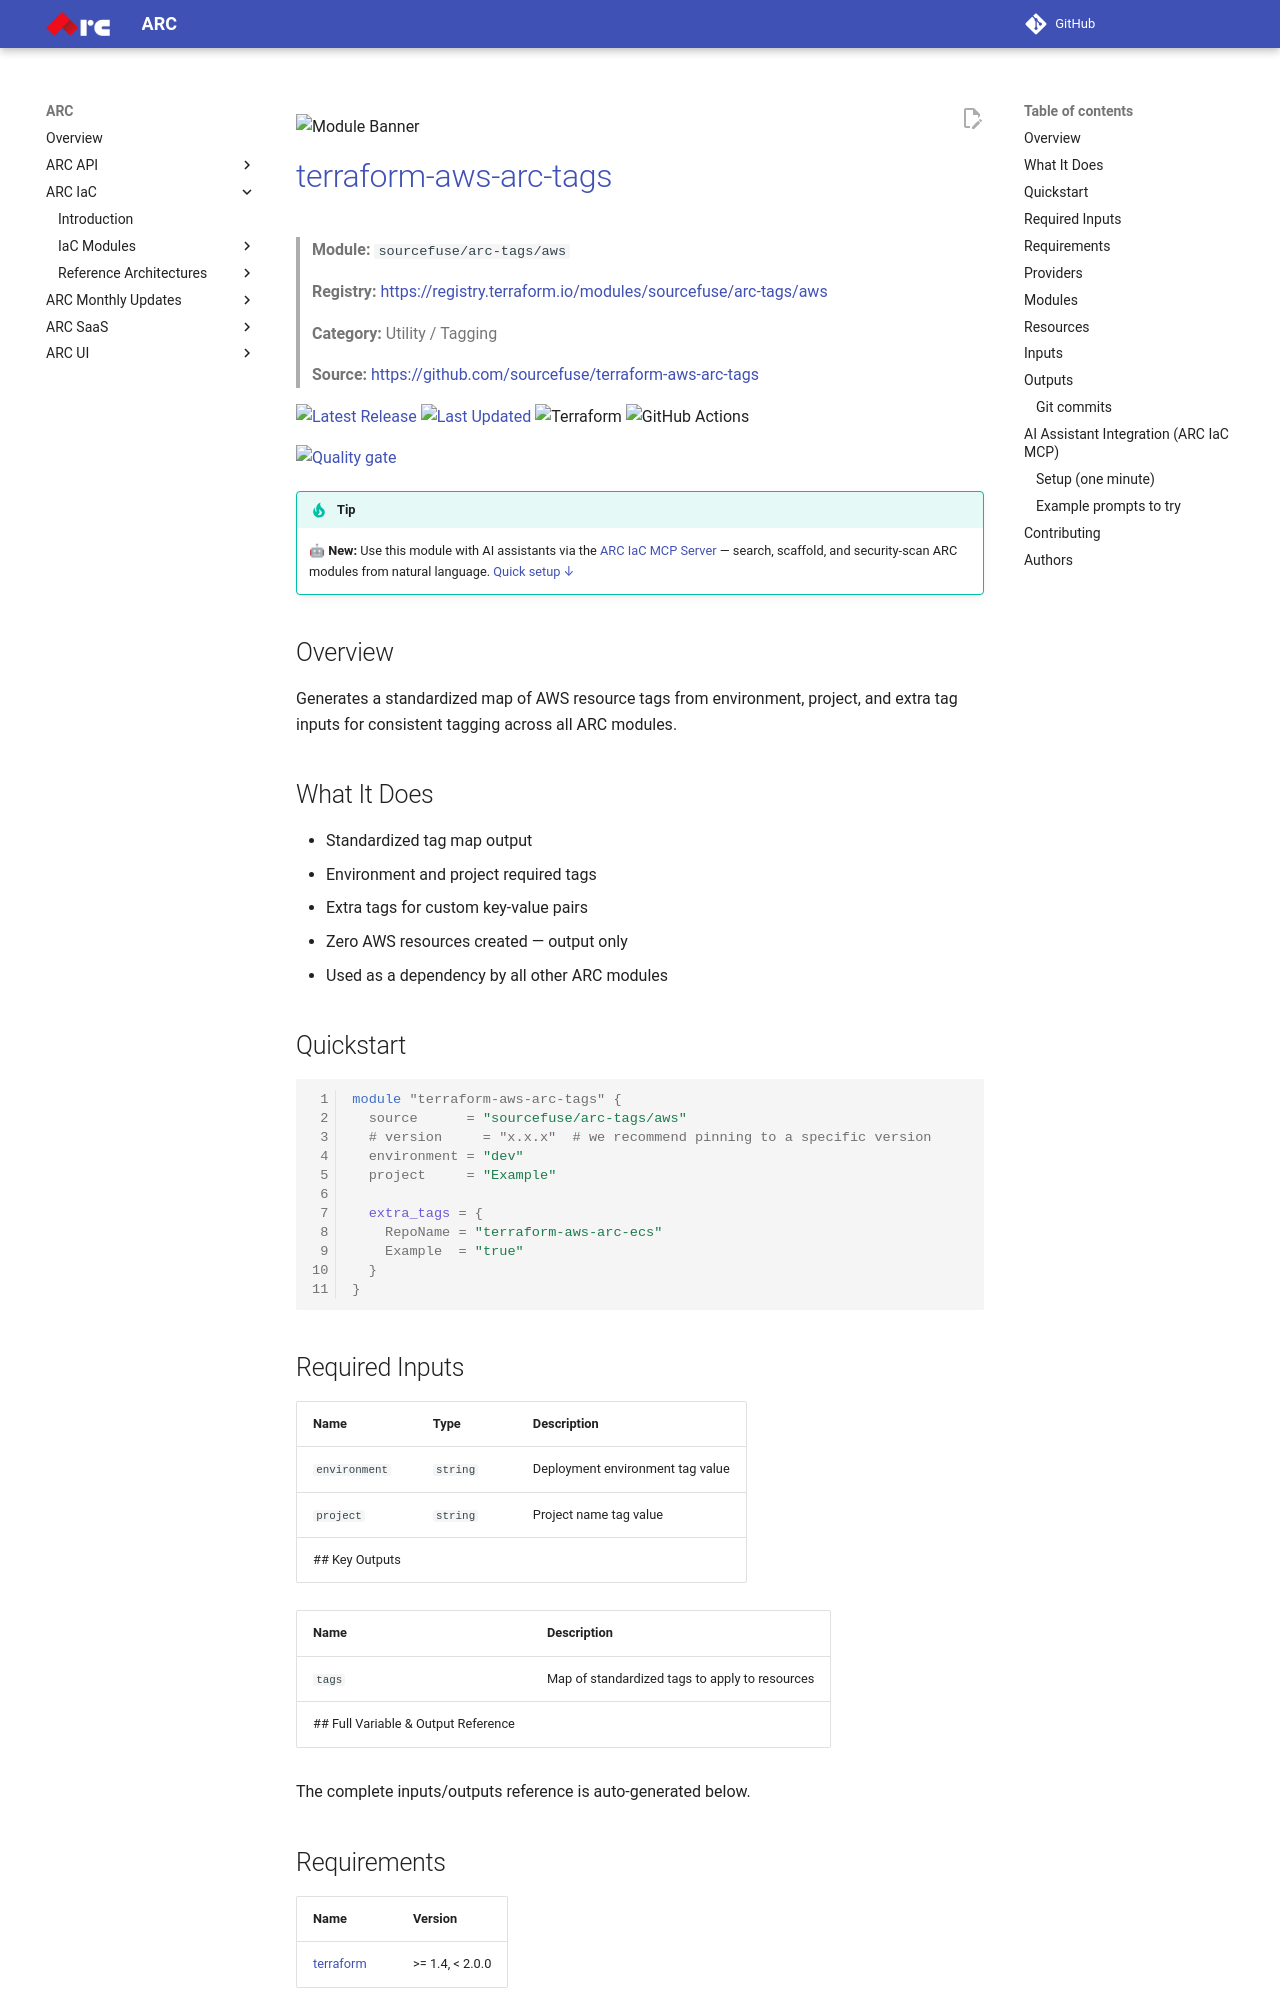

repository: sourcefuse/arc-docs · page: arc-iac-docs/modules/terraform-aws-refarch-tags/index.html · generator: mkdocs

![Module Banner](./static/banner.png)

# [terraform-aws-arc-tags](https://github.com/sourcefuse/terraform-aws-arc-tags)

> **Module:** `sourcefuse/arc-tags/aws`

> **Registry:** [https://registry.terraform.io/modules/sourcefuse/arc-tags/aws](https://registry.terraform.io/modules/sourcefuse/arc-tags/aws)

> **Category:** Utility / Tagging

> **Source:** [https://github.com/sourcefuse/terraform-aws-arc-tags](https://github.com/sourcefuse/terraform-aws-arc-tags)

[![Latest Release](https://img.shields.io/github/release/sourcefuse/terraform-aws-arc-tags.svg?style=for-the-badge)](https://github.com/sourcefuse/terraform-aws-arc-tags/releases/latest)
[![Last Updated](https://img.shields.io/github/last-commit/sourcefuse/terraform-aws-arc-tags.svg?style=for-the-badge)](https://github.com/sourcefuse/terraform-aws-arc-tags/commits)
![Terraform](https://img.shields.io/badge/terraform-%235835CC.svg?style=for-the-badge&logo=terraform&logoColor=white)
![GitHub Actions](https://img.shields.io/badge/github%20actions-%232671E5.svg?style=for-the-badge&logo=githubactions&logoColor=white)

[![Quality gate](https://sonarcloud.io/api/project_badges/quality_gate?project=sourcefuse_terraform-aws-arc-tags)](https://sonarcloud.io/summary/new_code?id=sourcefuse_terraform-aws-arc-tags)

> [!TIP]
> 🤖 **New:** Use this module with AI assistants via the [ARC IaC MCP Server](https://github.com/sourcefuse/arc-iac-mcp) — search, scaffold, and security-scan ARC modules from natural language. [Quick setup ↓](#ai-assistant-integration-arc-iac-mcp)

## Overview

Generates a standardized map of AWS resource tags from environment, project, and extra tag inputs for consistent tagging across all ARC modules.

## What It Does

- Standardized tag map output
- Environment and project required tags
- Extra tags for custom key-value pairs
- Zero AWS resources created — output only
- Used as a dependency by all other ARC modules

## Quickstart

```hcl
module "terraform-aws-arc-tags" {
  source      = "sourcefuse/arc-tags/aws"
  # version     = "x.x.x"  # we recommend pinning to a specific version
  environment = "dev"
  project     = "Example"

  extra_tags = {
    RepoName = "terraform-aws-arc-ecs"
    Example  = "true"
  }
}
```

## Required Inputs

| Name | Type | Description |
|------|------|-------------|
| `environment` | `string` | Deployment environment tag value |
| `project` | `string` | Project name tag value |
